Run: headless pygame with SDL's dummy video driver; simulated clock (each Clock.tick advances the game by its frame time, no real sleeping); random seed 0; keys injected as events and as key.get_pressed() state; no mouse input.
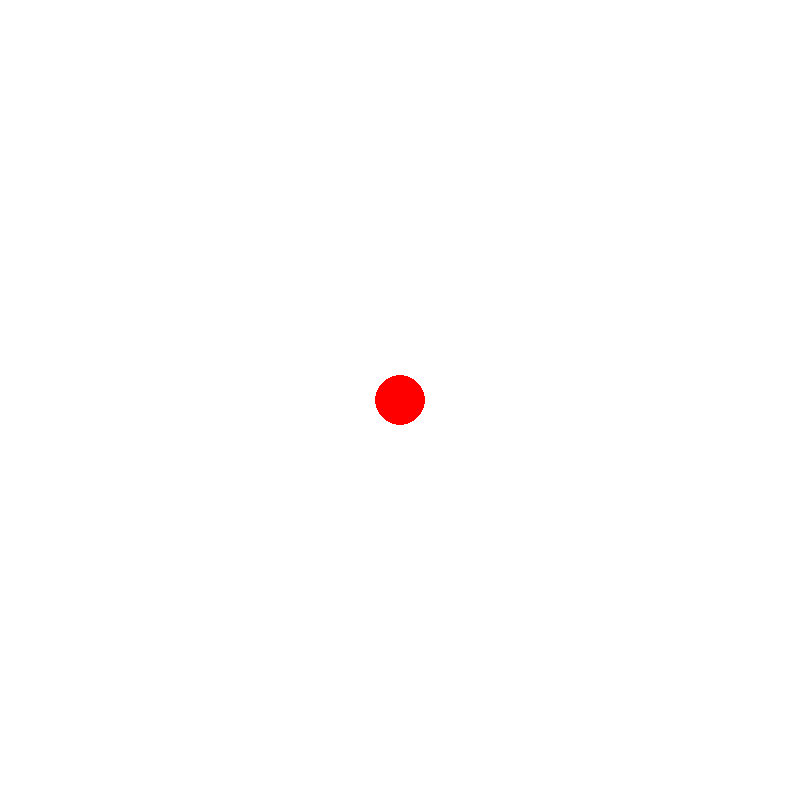
Frame 1 of 4 · flips 1–60 · no input
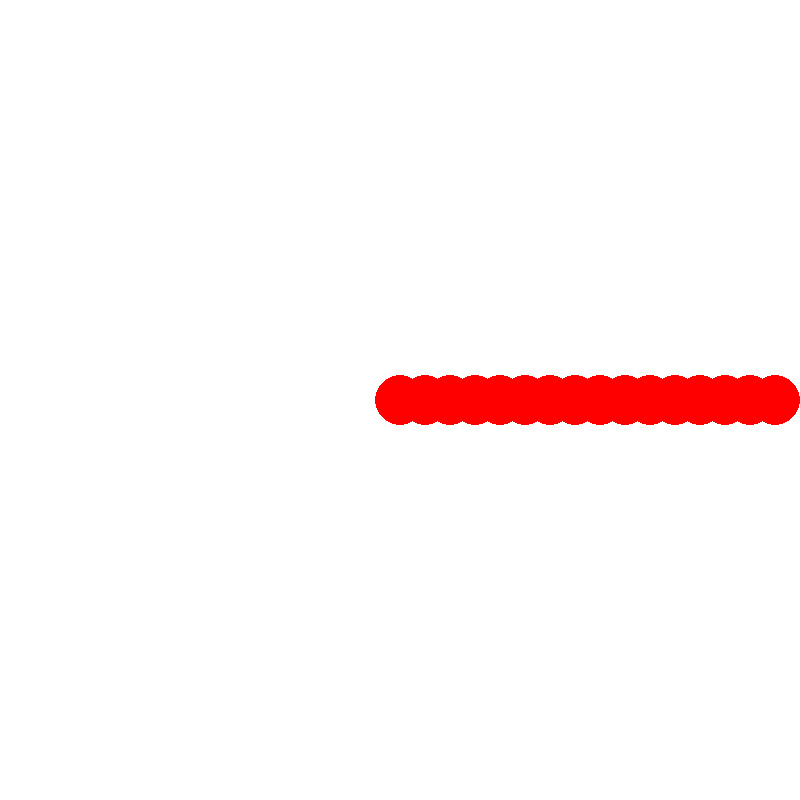
Frame 2 of 4 · flips 61–180 · tapped SPACE, RETURN · held RIGHT (→), D
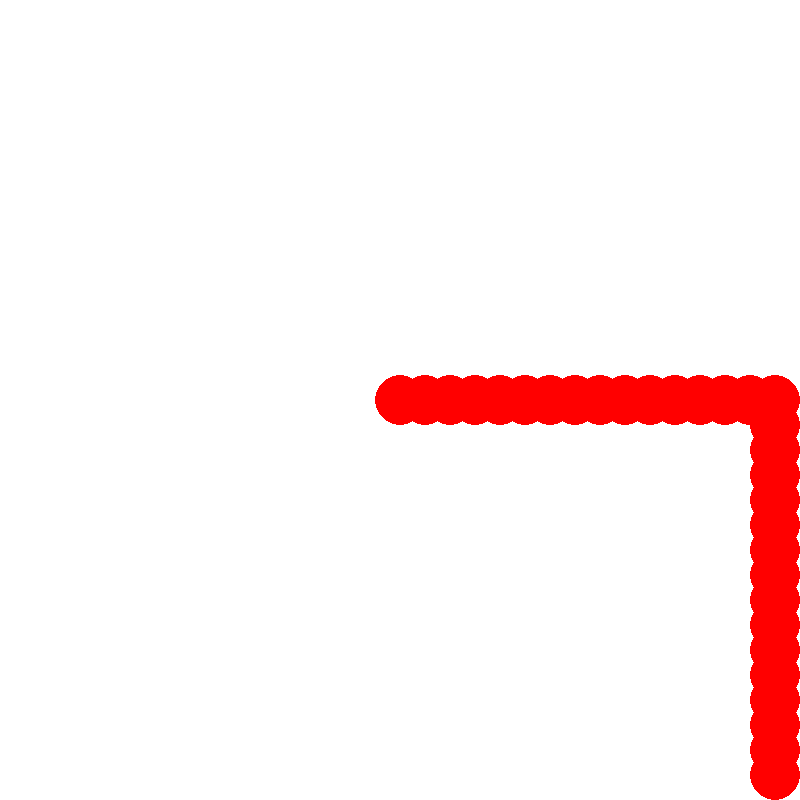
Frame 3 of 4 · flips 181–300 · held DOWN (↓), S
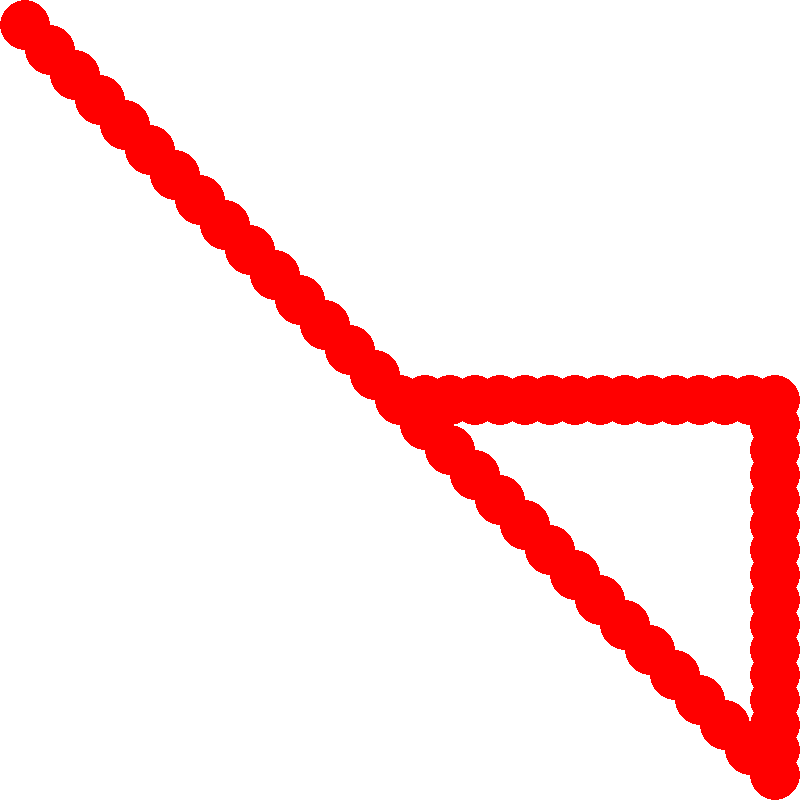
Frame 4 of 4 · flips 301–420 · held LEFT (←), A, UP (↑), W

The pygame program that drew these frames:

import pygame

pygame.init()

screen = pygame.display.set_mode((800,800))
cl = pygame.time.Clock()
screen.fill((255,255,255))

x = 400
y = 400
q = True
while q:
    for event in pygame.event.get():
        if event.type == pygame.QUIT:
            q = False
            
    pygame.draw.circle(screen,(255,0,0),center=(x,y),radius=25)
    pressed = pygame.key.get_pressed()

    if pressed[pygame.K_UP]:
        if y > 25:
            y -= 25
    if pressed[pygame.K_DOWN]: 
        if y < 775:
            y += 25
    if pressed[pygame.K_LEFT]: 
        if x > 25:
            x -= 25
    if pressed[pygame.K_RIGHT]:
        if x < 775:
            x += 25

    pygame.display.flip()
    cl.tick(60)
